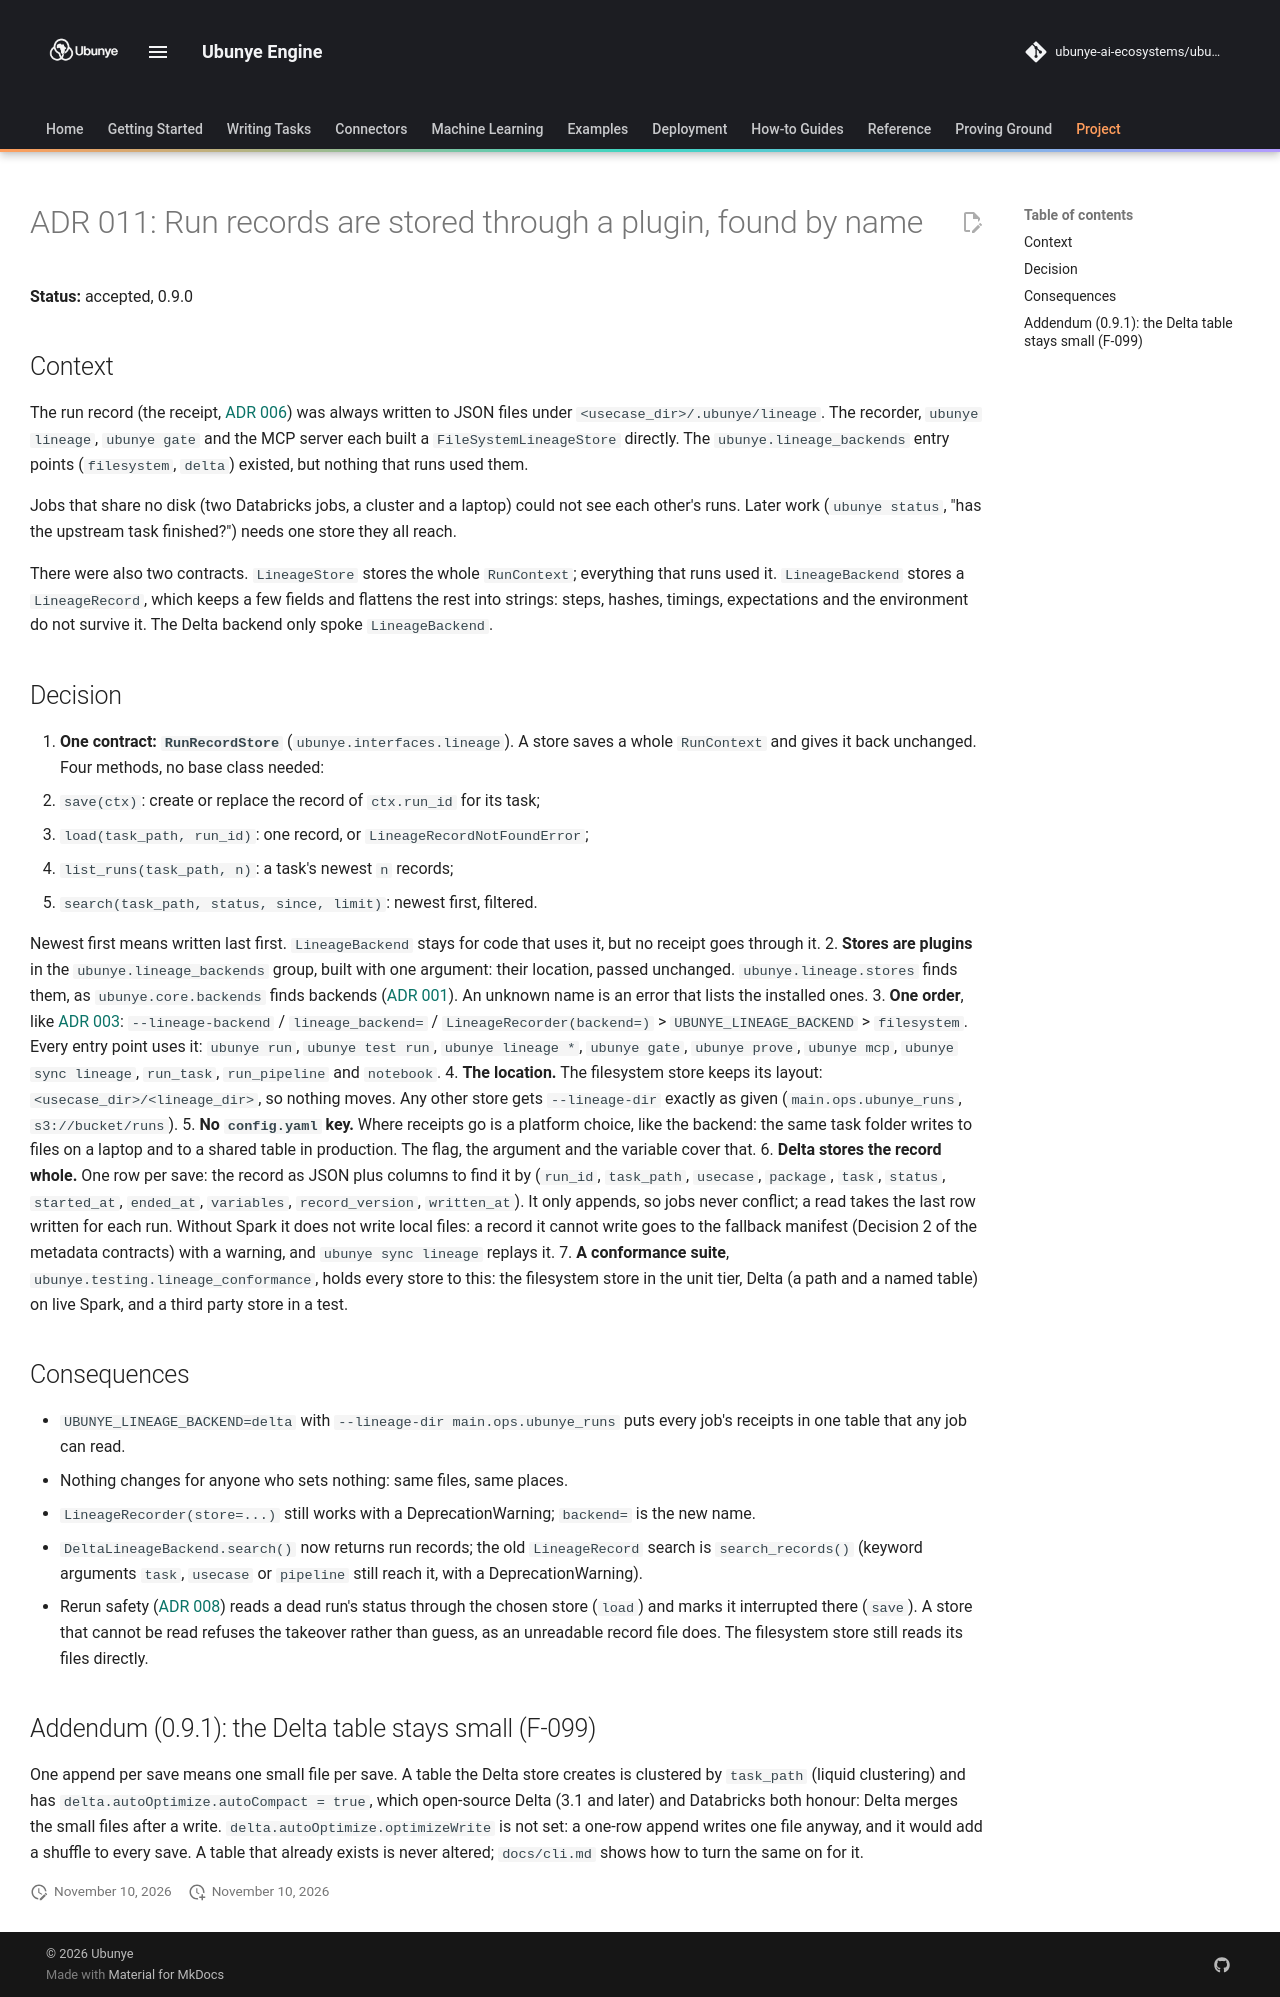

repository: ubunye-ai-ecosystems/ubunye_engine · page: architecture/adr-011-run-record-stores/index.html · generator: mkdocs

# ADR 011: Run records are stored through a plugin, found by name

**Status:** accepted, 0.9.0

## Context

The run record (the receipt, [ADR 006](adr-006-run-record.md)) was always written
to JSON files under `<usecase_dir>/.ubunye/lineage`. The recorder, `ubunye lineage`,
`ubunye gate` and the MCP server each built a `FileSystemLineageStore` directly.
The `ubunye.lineage_backends` entry points (`filesystem`, `delta`) existed, but
nothing that runs used them.

Jobs that share no disk (two Databricks jobs, a cluster and a laptop) could not
see each other's runs. Later work (`ubunye status`, "has the upstream task
finished?") needs one store they all reach.

There were also two contracts. `LineageStore` stores the whole `RunContext`;
everything that runs used it. `LineageBackend` stores a `LineageRecord`, which
keeps a few fields and flattens the rest into strings: steps, hashes, timings,
expectations and the environment do not survive it. The Delta backend only
spoke `LineageBackend`.

## Decision

1. **One contract: `RunRecordStore`** (`ubunye.interfaces.lineage`). A store
   saves a whole `RunContext` and gives it back unchanged. Four methods, no base
   class needed:
   - `save(ctx)`: create or replace the record of `ctx.run_id` for its task;
   - `load(task_path, run_id)`: one record, or `LineageRecordNotFoundError`;
   - `list_runs(task_path, n)`: a task's newest `n` records;
   - `search(task_path, status, since, limit)`: newest first, filtered.

   Newest first means written last first. `LineageBackend` stays for code that
   uses it, but no receipt goes through it.
2. **Stores are plugins** in the `ubunye.lineage_backends` group, built with one
   argument: their location, passed unchanged. `ubunye.lineage.stores` finds
   them, as `ubunye.core.backends` finds backends ([ADR 001](adr-001-backends-are-plugins.md)).
   An unknown name is an error that lists the installed ones.
3. **One order**, like [ADR 003](adr-003-backend-resolution.md):
   `--lineage-backend` / `lineage_backend=` / `LineageRecorder(backend=)` >
   `UBUNYE_LINEAGE_BACKEND` > `filesystem`. Every entry point uses it:
   `ubunye run`, `ubunye test run`, `ubunye lineage *`, `ubunye gate`,
   `ubunye prove`, `ubunye mcp`, `ubunye sync lineage`, `run_task`,
   `run_pipeline` and `notebook`.
4. **The location.** The filesystem store keeps its layout:
   `<usecase_dir>/<lineage_dir>`, so nothing moves. Any other store gets
   `--lineage-dir` exactly as given (`main.ops.ubunye_runs`, `s3://bucket/runs`).
5. **No `config.yaml` key.** Where receipts go is a platform choice, like the
   backend: the same task folder writes to files on a laptop and to a shared
   table in production. The flag, the argument and the variable cover that.
6. **Delta stores the record whole.** One row per save: the record as JSON plus
   columns to find it by (`run_id`, `task_path`, `usecase`, `package`, `task`,
   `status`, `started_at`, `ended_at`, `variables`, `record_version`,
   `written_at`). It only appends, so jobs never conflict; a read takes the last
   row written for each run. Without Spark it does not write local files: a
   record it cannot write goes to the fallback manifest (Decision 2 of the
   metadata contracts) with a warning, and `ubunye sync lineage` replays it.
7. **A conformance suite**, `ubunye.testing.lineage_conformance`, holds every
   store to this: the filesystem store in the unit tier, Delta (a path and a
   named table) on live Spark, and a third party store in a test.

## Consequences

- `UBUNYE_LINEAGE_BACKEND=delta` with `--lineage-dir main.ops.ubunye_runs` puts
  every job's receipts in one table that any job can read.
- Nothing changes for anyone who sets nothing: same files, same places.
- `LineageRecorder(store=...)` still works with a DeprecationWarning; `backend=`
  is the new name.
- `DeltaLineageBackend.search()` now returns run records; the old
  `LineageRecord` search is `search_records()` (keyword arguments `task`,
  `usecase` or `pipeline` still reach it, with a DeprecationWarning).
- Rerun safety ([ADR 008](adr-008-rerun-safety.md)) reads a dead run's status
  through the chosen store (`load`) and marks it interrupted there (`save`). A
  store that cannot be read refuses the takeover rather than guess, as an
  unreadable record file does. The filesystem store still reads its files
  directly.

## Addendum (0.9.1): the Delta table stays small (F-099)

One append per save means one small file per save. A table the Delta store
creates is clustered by `task_path` (liquid clustering) and has
`delta.autoOptimize.autoCompact = true`, which open-source Delta (3.1 and
later) and Databricks both honour: Delta merges the small files after a write.
`delta.autoOptimize.optimizeWrite` is not set: a one-row append writes one file
anyway, and it would add a shuffle to every save. A table that already exists
is never altered; `docs/cli.md` shows how to turn the same on for it.
